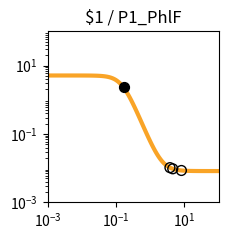

The matplotlib source for this figure: (Note: this script raises an exception after producing the figure.)
import matplotlib.pyplot as plt
import matplotlib.ticker as ticker
import numpy as np

fig, ax = plt.subplots(figsize=(2.5,2.5))

plt.xlim(1.000000e-03, 1.000000e+02)
plt.ylim(1.000000e-03, 1.000000e+02)

x = np.array([1.000000e-03,1.122018e-03,1.258925e-03,1.412538e-03,1.584893e-03,1.778279e-03,1.995262e-03,2.238721e-03,2.511886e-03,2.818383e-03,3.162278e-03,3.548134e-03,3.981072e-03,4.466836e-03,5.011872e-03,5.623413e-03,6.309573e-03,7.079458e-03,7.943282e-03,8.912509e-03,1.000000e-02,1.122018e-02,1.258925e-02,1.412538e-02,1.584893e-02,1.778279e-02,1.995262e-02,2.238721e-02,2.511886e-02,2.818383e-02,3.162278e-02,3.548134e-02,3.981072e-02,4.466836e-02,5.011872e-02,5.623413e-02,6.309573e-02,7.079458e-02,7.943282e-02,8.912509e-02,1.000000e-01,1.122018e-01,1.258925e-01,1.412538e-01,1.584893e-01,1.778279e-01,1.995262e-01,2.238721e-01,2.511886e-01,2.818383e-01,3.162278e-01,3.548134e-01,3.981072e-01,4.466836e-01,5.011872e-01,5.623413e-01,6.309573e-01,7.079458e-01,7.943282e-01,8.912509e-01,1.000000e+00,1.122018e+00,1.258925e+00,1.412538e+00,1.584893e+00,1.778279e+00,1.995262e+00,2.238721e+00,2.511886e+00,2.818383e+00,3.162278e+00,3.548134e+00,3.981072e+00,4.466836e+00,5.011872e+00,5.623413e+00,6.309573e+00,7.079458e+00,7.943282e+00,8.912509e+00,1.000000e+01,1.122018e+01,1.258925e+01,1.412538e+01,1.584893e+01,1.778279e+01,1.995262e+01,2.238721e+01,2.511886e+01,2.818383e+01,3.162278e+01,3.548134e+01,3.981072e+01,4.466836e+01,5.011872e+01,5.623413e+01,6.309573e+01,7.079458e+01,7.943282e+01,8.912509e+01,1.000000e+02,])
y = np.array([5.120310e+00,5.120302e+00,5.120291e+00,5.120276e+00,5.120256e+00,5.120230e+00,5.120196e+00,5.120150e+00,5.120090e+00,5.120010e+00,5.119905e+00,5.119766e+00,5.119583e+00,5.119340e+00,5.119020e+00,5.118597e+00,5.118037e+00,5.117298e+00,5.116321e+00,5.115031e+00,5.113326e+00,5.111075e+00,5.108103e+00,5.104181e+00,5.099006e+00,5.092182e+00,5.083192e+00,5.071359e+00,5.055805e+00,5.035393e+00,5.008668e+00,4.973780e+00,4.928410e+00,4.869705e+00,4.794232e+00,4.698007e+00,4.576615e+00,4.425500e+00,4.240474e+00,4.018469e+00,3.758473e+00,3.462491e+00,3.136214e+00,2.789061e+00,2.433344e+00,2.082642e+00,1.749784e+00,1.445073e+00,1.175216e+00,9.431498e-01,7.485716e-01,5.888605e-01,4.600426e-01,3.576005e-01,2.770458e-01,2.142612e-01,1.656639e-01,1.282489e-01,9.956178e-02,7.763613e-02,6.091879e-02,4.819606e-02,3.852702e-02,3.118658e-02,2.561846e-02,2.139733e-02,1.819884e-02,1.577609e-02,1.394142e-02,1.255238e-02,1.150088e-02,1.070500e-02,1.010264e-02,9.646785e-03,9.301815e-03,9.040768e-03,8.843234e-03,8.693763e-03,8.580662e-03,8.495084e-03,8.430330e-03,8.381334e-03,8.344262e-03,8.316211e-03,8.294987e-03,8.278928e-03,8.266777e-03,8.257584e-03,8.250627e-03,8.245364e-03,8.241382e-03,8.238368e-03,8.236088e-03,8.234363e-03,8.233058e-03,8.232070e-03,8.231323e-03,8.230758e-03,8.230330e-03,8.230006e-03,8.229761e-03,])
c = "#f9a427"

hi_x = np.array([1.665188e-01,])
hi_y = np.array([2.281397e+00,])
lo_x = np.array([8.165305e+00,3.777951e+00,4.553873e+00,])
lo_y = np.array([8.557948e-03,1.035595e-02,9.582053e-03,])

plt.loglog(x,y,lw=3,color=c)
plt.scatter(hi_x,hi_y,marker='o',s=50,color='black',zorder=10)
plt.scatter(lo_x,lo_y,marker='o',s=50,edgecolors='black',color='none',zorder=10)

plt.title("$1 / P1_PhlF")

ax.xaxis.set_major_locator(ticker.LogLocator(numticks=3))
ax.yaxis.set_major_locator(ticker.LogLocator(numticks=3))

ax.set_aspect('equal')
plt.tight_layout()

plt.savefig("/root/output/response_plot_$1_P1_PhlF.png", bbox_inches='tight')
